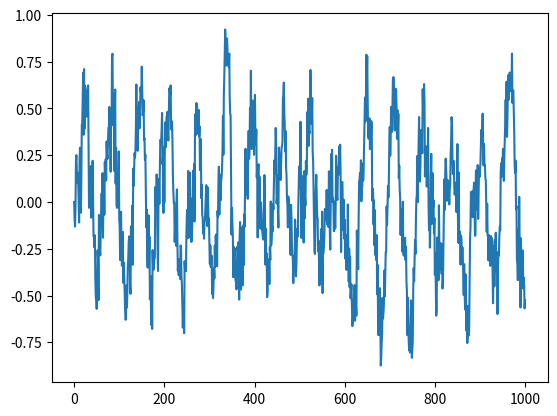
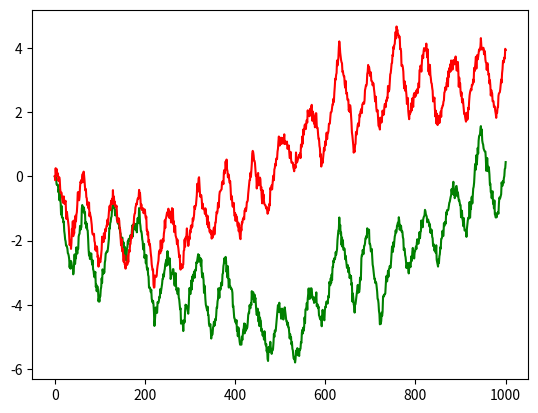

These figures' Python source, in order:
# -*- coding: utf-8 -*-

import numpy as np
import scipy.stats as spstats
import matplotlib.pyplot as plt

def main_process_step(x0,t,period,amplitude,skew,var):
    return x0 + var*spstats.skewnorm.rvs(-skew*x0) + amplitude*np.sin(period*t) 

def derivative_processes(y0,z0,x0,skew,var):
    y0 = y0 + var*spstats.skewnorm.rvs(-3*skew*x0)
    z0 = z0 + var*spstats.skewnorm.rvs(-3*skew*x0)
    return y0,z0
skew = 10.0
var = 0.1
period = 0.1
amplitude = 0.1
noise = 0.1
T = np.arange(1001)
x0 = 0.0
y0 = 0.0
z0 = 0.0
X = [x0]
Y = [y0]
Z = [z0]
for t in T[1:]:
    x = main_process_step(x0,t,period,amplitude,skew,var)
    y,z = derivative_processes(y0,z0,x,skew,var)
    X.append(x + noise*np.random.randn())
    Y.append(y + noise*np.random.randn())
    Z.append(z + noise*np.random.randn())
    x0,y0,z0 = x,y,z
X = np.array(X)
Y = np.array(Y)
Z = np.array(Z)
plt.figure()
plt.plot(T,X)
plt.figure()
plt.plot(T,Y,'g')
plt.plot(T,Z,'r')

np.savez("process2c.npz",T=T,X=X,Y=Y,Z=Z)